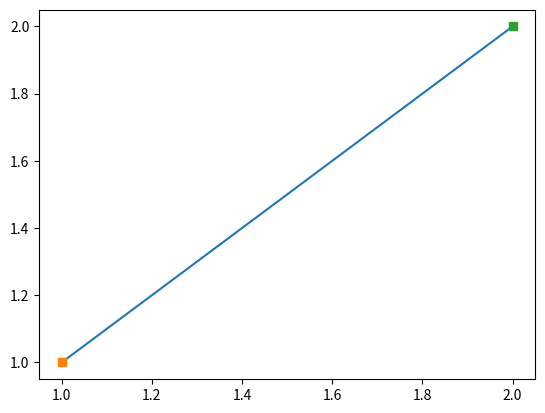

Write the Python code that produced this figure. (Note: this script raises an exception after producing the figure.)
import matplotlib.pyplot as plt
import numpy as np
def so_much_fun(x,y,x1,y1):   
    xa=[x,x1]
    ya=[y,y1]
    m=(y1-y)/(x1-x)
    l=-m*x+y
    print("Kroz tocke",x1,y1,"i",x,y,"Prolazi ppravac y=",m,"x+",l)
    plt.plot(xa,ya)
    plt.plot(x, y, "s")
    plt.plot(x1, y1, "s")
    pd=input("Napisi 1 ako hoces da se spremi kao pdf: ")
    if pd=="1":
        plt.savefig("graph.png",bbox_inches="tight",pad_inches=2)
    else:
        plt.show()


so_much_fun(1,1,2,2)
